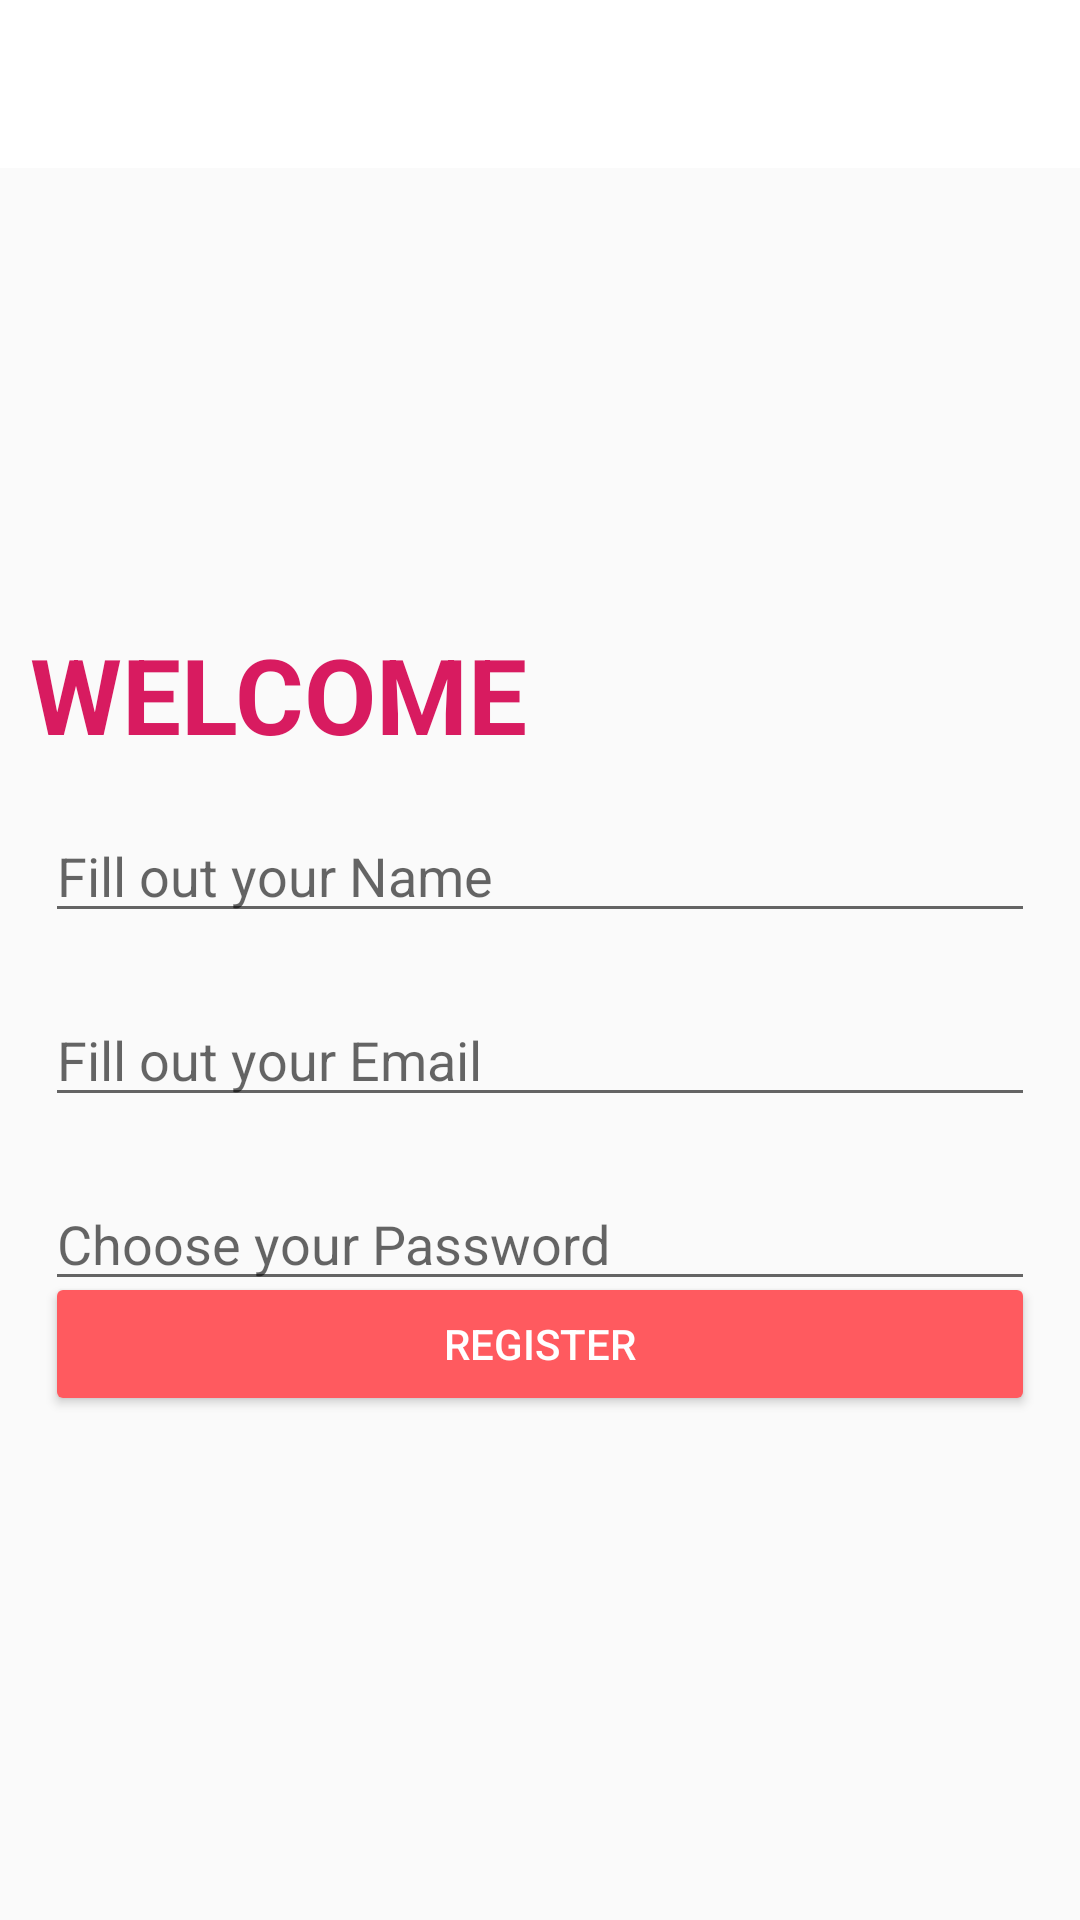

Android layout source for this screen:
<!-- AndroidManifest.xml: application theme AppTheme -->
<!-- res/layout/activity_user_register.xml -->
<?xml version="1.0" encoding="utf-8"?>
<androidx.constraintlayout.widget.ConstraintLayout xmlns:android="http://schemas.android.com/apk/res/android"
    xmlns:app="http://schemas.android.com/apk/res-auto"
    xmlns:tools="http://schemas.android.com/tools"
    android:layout_width="match_parent"
    android:layout_height="match_parent"
    tools:context=".UserRegisterActivity">

    <TextView
        android:id="@+id/textView"
        android:layout_width="match_parent"
        android:layout_height="wrap_content"
        android:layout_marginStart="10dp"
        android:layout_marginTop="152dp"
        android:layout_marginEnd="10dp"
        android:text="WELCOME"
        android:textColor="@color/colorAccent"
        android:textSize="35sp"
        android:textStyle="bold"
        app:layout_constraintEnd_toEndOf="parent"
        app:layout_constraintHorizontal_bias="1.0"
        app:layout_constraintStart_toStartOf="parent"
        app:layout_constraintTop_toBottomOf="@+id/registerToolbar" />

    <androidx.appcompat.widget.Toolbar
        android:id="@+id/registerToolbar"
        android:layout_width="match_parent"
        android:layout_height="wrap_content"
        android:background="@color/colorPrimaryDark"
        android:minHeight="?attr/actionBarSize"
        android:theme="?attr/actionBarTheme"
        app:layout_constraintEnd_toEndOf="parent"
        app:layout_constraintStart_toStartOf="parent"
        app:layout_constraintTop_toTopOf="parent" />

    <EditText
        android:id="@+id/inputPassword"
        android:layout_width="match_parent"
        android:layout_height="wrap_content"
        android:layout_marginStart="15dp"
        android:layout_marginTop="20dp"
        android:layout_marginEnd="15dp"
        android:ems="10"
        android:hint="Choose your Password"
        android:inputType="textPassword"
        app:layout_constraintEnd_toEndOf="parent"
        app:layout_constraintHorizontal_bias="0.0"
        app:layout_constraintStart_toStartOf="parent"
        app:layout_constraintTop_toBottomOf="@+id/tvEmail" />

    <EditText
        android:id="@+id/inputName"
        android:layout_width="match_parent"
        android:layout_height="wrap_content"
        android:layout_marginStart="15dp"
        android:layout_marginTop="15dp"
        android:layout_marginEnd="15dp"
        android:ems="10"
        android:hint="Fill out your Name"
        android:inputType="textPersonName"
        app:layout_constraintEnd_toEndOf="parent"
        app:layout_constraintHorizontal_bias="0.0"
        app:layout_constraintStart_toStartOf="parent"
        app:layout_constraintTop_toBottomOf="@+id/textView" />

    <EditText
        android:id="@+id/tvEmail"
        android:layout_width="match_parent"
        android:layout_height="wrap_content"
        android:layout_marginStart="15dp"
        android:layout_marginTop="20dp"
        android:layout_marginEnd="15dp"
        android:ems="10"
        android:hint="Fill out your Email"
        android:inputType="textEmailAddress"
        app:layout_constraintEnd_toEndOf="parent"
        app:layout_constraintHorizontal_bias="0.0"
        app:layout_constraintStart_toStartOf="parent"
        app:layout_constraintTop_toBottomOf="@+id/inputName" />

    <Button
        android:id="@+id/btnSignUp"
        android:layout_width="match_parent"
        android:layout_height="wrap_content"
        android:layout_marginStart="15dp"
        android:layout_marginEnd="15dp"
        android:layout_marginBottom="168dp"
        android:backgroundTint="@color/colorPrimary"
        android:text="Register"
        android:textColor="@android:color/white"
        app:layout_constraintBottom_toBottomOf="parent"
        app:layout_constraintEnd_toEndOf="parent"
        app:layout_constraintHorizontal_bias="0.0"
        app:layout_constraintStart_toStartOf="parent" />

</androidx.constraintlayout.widget.ConstraintLayout>
<!-- resources referenced by this layout -->
<resources>
  <color name="colorAccent">#D81B60</color>
  <color name="colorPrimary">#ff5a5f</color>
  <color name="colorPrimaryDark">#ffffff</color>
  <style name="AppTheme" parent="Theme.AppCompat.Light.NoActionBar">
          
          <item name="colorPrimary">@color/colorPrimary</item>
          <item name="colorPrimaryDark">@color/colorPrimaryDark</item>
          <item name="colorAccent">@color/colorAccent</item>
      </style>
</resources>
